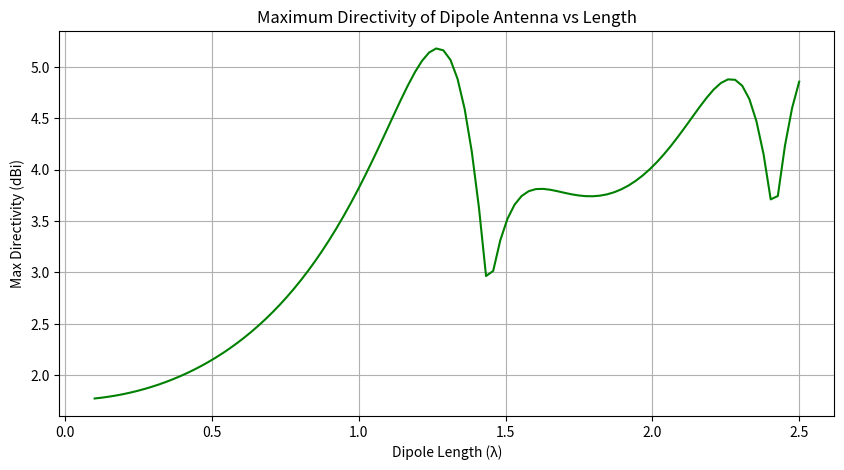

The script that saved this image:
import numpy as np
import matplotlib.pyplot as plt

def pattern_function(L, theta):
    beta = np.pi * L  # since L is in wavelengths
    numerator = np.cos(beta * np.cos(theta)) - np.cos(beta)
    denominator = np.sin(theta)
    F = np.where(np.abs(denominator) < 1e-6, 0, numerator / denominator)
    return F

def compute_max_directivity(L):
    theta = np.linspace(1e-6, np.pi - 1e-6, 1000)  # avoid division by zero
    F = pattern_function(L, theta)
    U = np.abs(F) ** 2

    # Integrate using trapezoidal rule
    dtheta = theta[1] - theta[0]
    integral = np.sum(U * np.sin(theta)) * dtheta
    D = 2 * np.max(U) / integral
    return 10 * np.log10(D)  # return in dBi

# Sweep dipole lengths from 0.1λ to 2.5λ
lengths = np.linspace(0.1, 2.5, 100)
directivities = [compute_max_directivity(L) for L in lengths]
# Plotting
plt.figure(figsize=(10, 5))
plt.plot(lengths, directivities, color='green')
plt.xlabel('Dipole Length (λ)')
plt.ylabel('Max Directivity (dBi)')
plt.title('Maximum Directivity of Dipole Antenna vs Length')
plt.grid(True)
plt.show()


